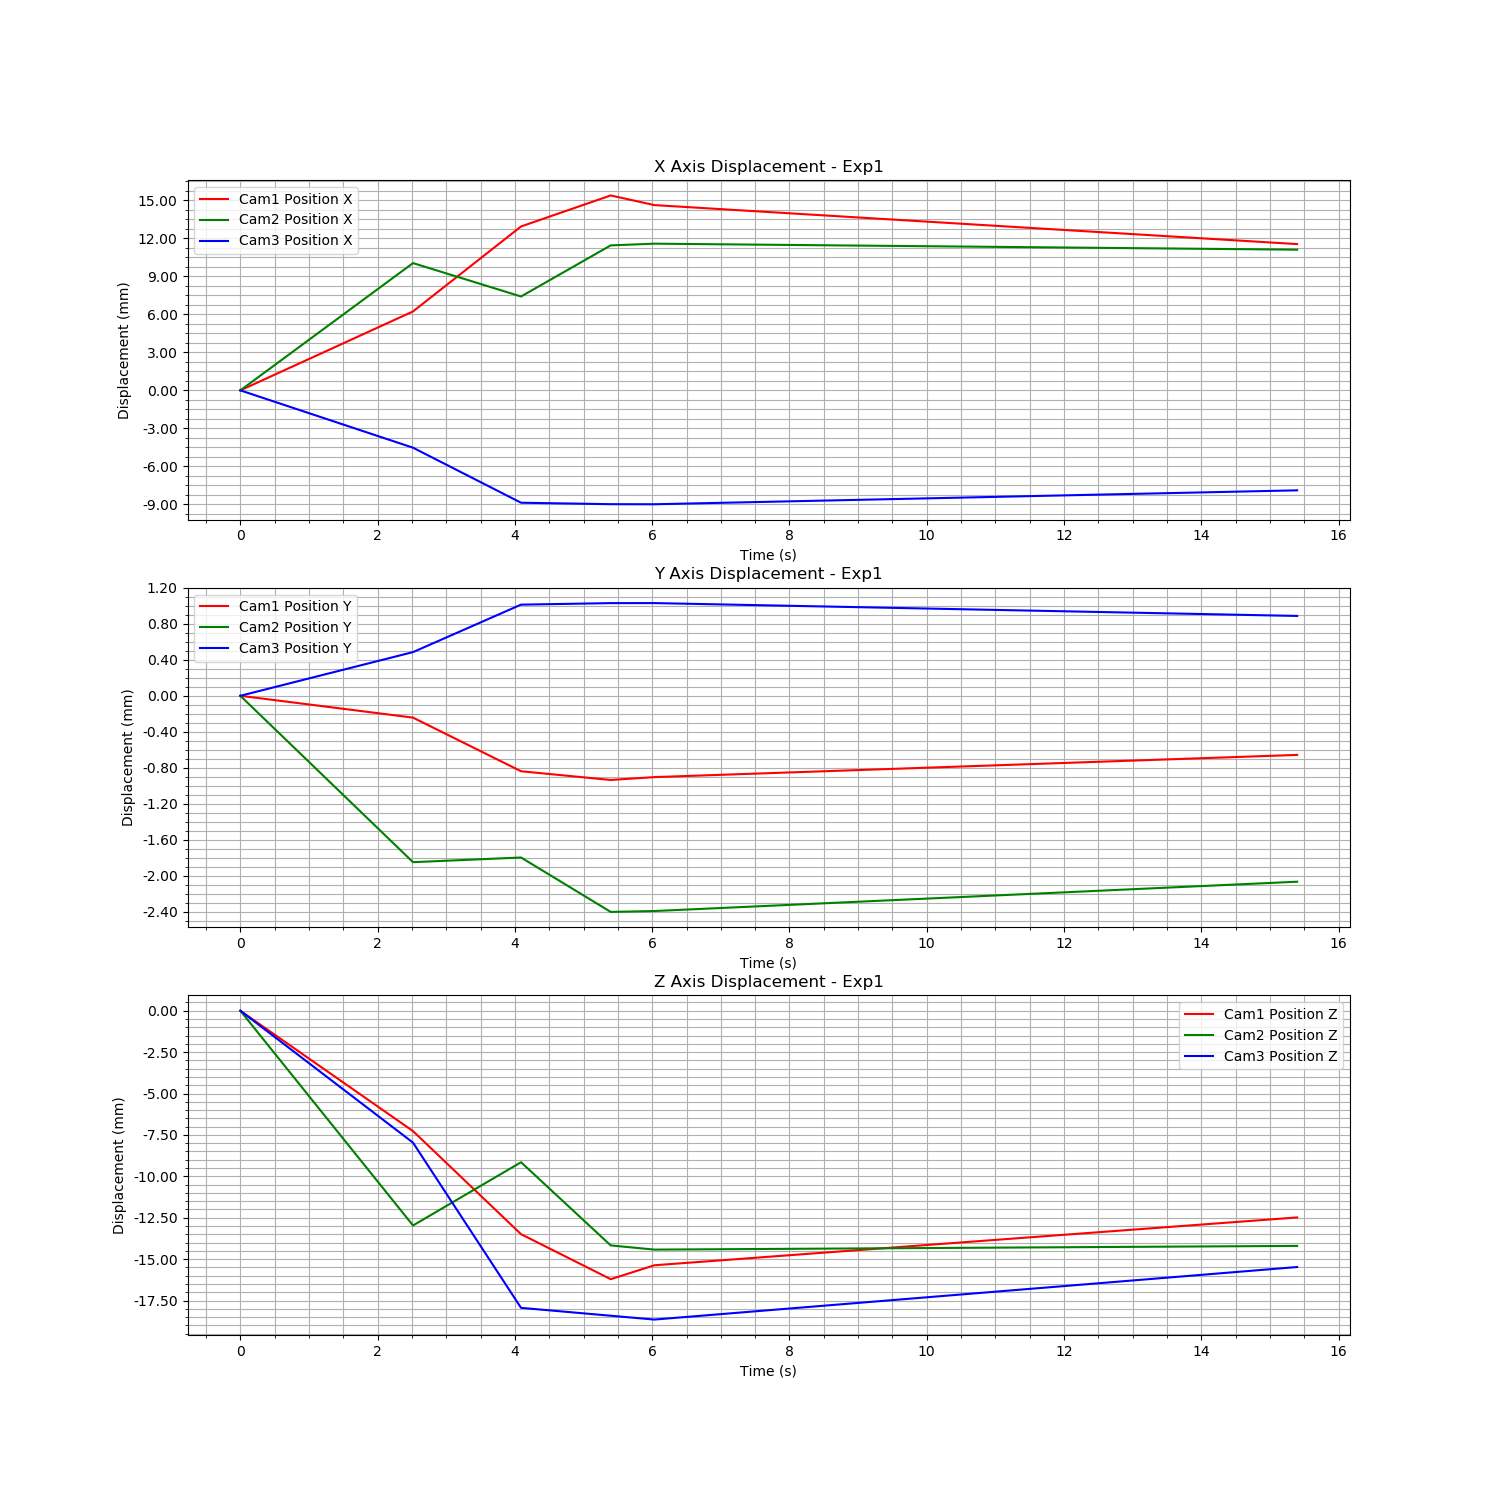

Data behind this chart, as committed beside it:
Time (s), Cam1 Fiducial ID, Cam1 Position X, Cam1 Position Y, Cam1 Position Z, Cam1 Rotation X, Cam1 Rotation Y, Cam1 Rotation Z, Cam1 Rotation W, Cam2 Fiducial ID, Cam2 Position X, Cam2 Position Y, Cam2 Position Z, Cam2 Rotation X, Cam2 Rotation Y, Cam2 Rotation Z, Cam2 Rotation W, Cam3 Fiducial ID, Cam3 Position X, Cam3 Position Y, Cam3 Position Z, Cam3 Rotation X, Cam3 Rotation Y, Cam3 Rotation Z
1723497306, 9, -1.042, 0.02226, 1.216, 0.9423, -0.02304, 0.3332, -0.02235, 9, -0.6972, 0.07489, 0.9198, 0.947, -0.01856, 0.3203, -0.0174, 9, 1.212, -0.1469, 1.884, 0.9782, -0.02532, -0.2045
1723497309, 9, -1.035, 0.02202, 1.209, 0.9415, -0.02453, 0.3355, -0.01827, 9, -0.6871, 0.07305, 0.9068, 0.9456, -0.0194, 0.3245, -0.01289, 9, 1.207, -0.1464, 1.876, 0.9794, -0.02853, 0.1994
1723497310, 9, -1.029, 0.02142, 1.202, 0.9413, -0.02378, 0.3362, -0.01958, 9, -0.6898, 0.0731, 0.9106, 0.9468, -0.01782, 0.321, -0.01771, 9, 1.203, -0.1459, 1.866, 0.9706, -0.02524, 0.2381
1723497311, 9, -1.026, 0.02133, 1.2, 0.9412, -0.02449, 0.3364, -0.01866, 9, -0.6857, 0.07249, 0.9056, 0.9461, -0.01902, 0.323, -0.01674, 9, 1.203, -0.1459, 1.865, 0.9708, -0.02605, 0.2373
1723497312, 9, -1.027, 0.02136, 1.201, 0.9413, -0.02444, 0.3361, -0.01853, 9, -0.6856, 0.0725, 0.9053, 0.9459, -0.01871, 0.3234, -0.01693, 9, 1.203, -0.1459, 1.865, 0.9714, -0.02685, 0.2352
1723497321, 9, -1.03, 0.0216, 1.203, 0.9415, -0.02483, 0.3357, -0.01786, 9, -0.6861, 0.07283, 0.9056, 0.9456, -0.01886, 0.3245, -0.01538, 9, 1.204, -0.146, 1.868, 0.9714, -0.02801, 0.2354
